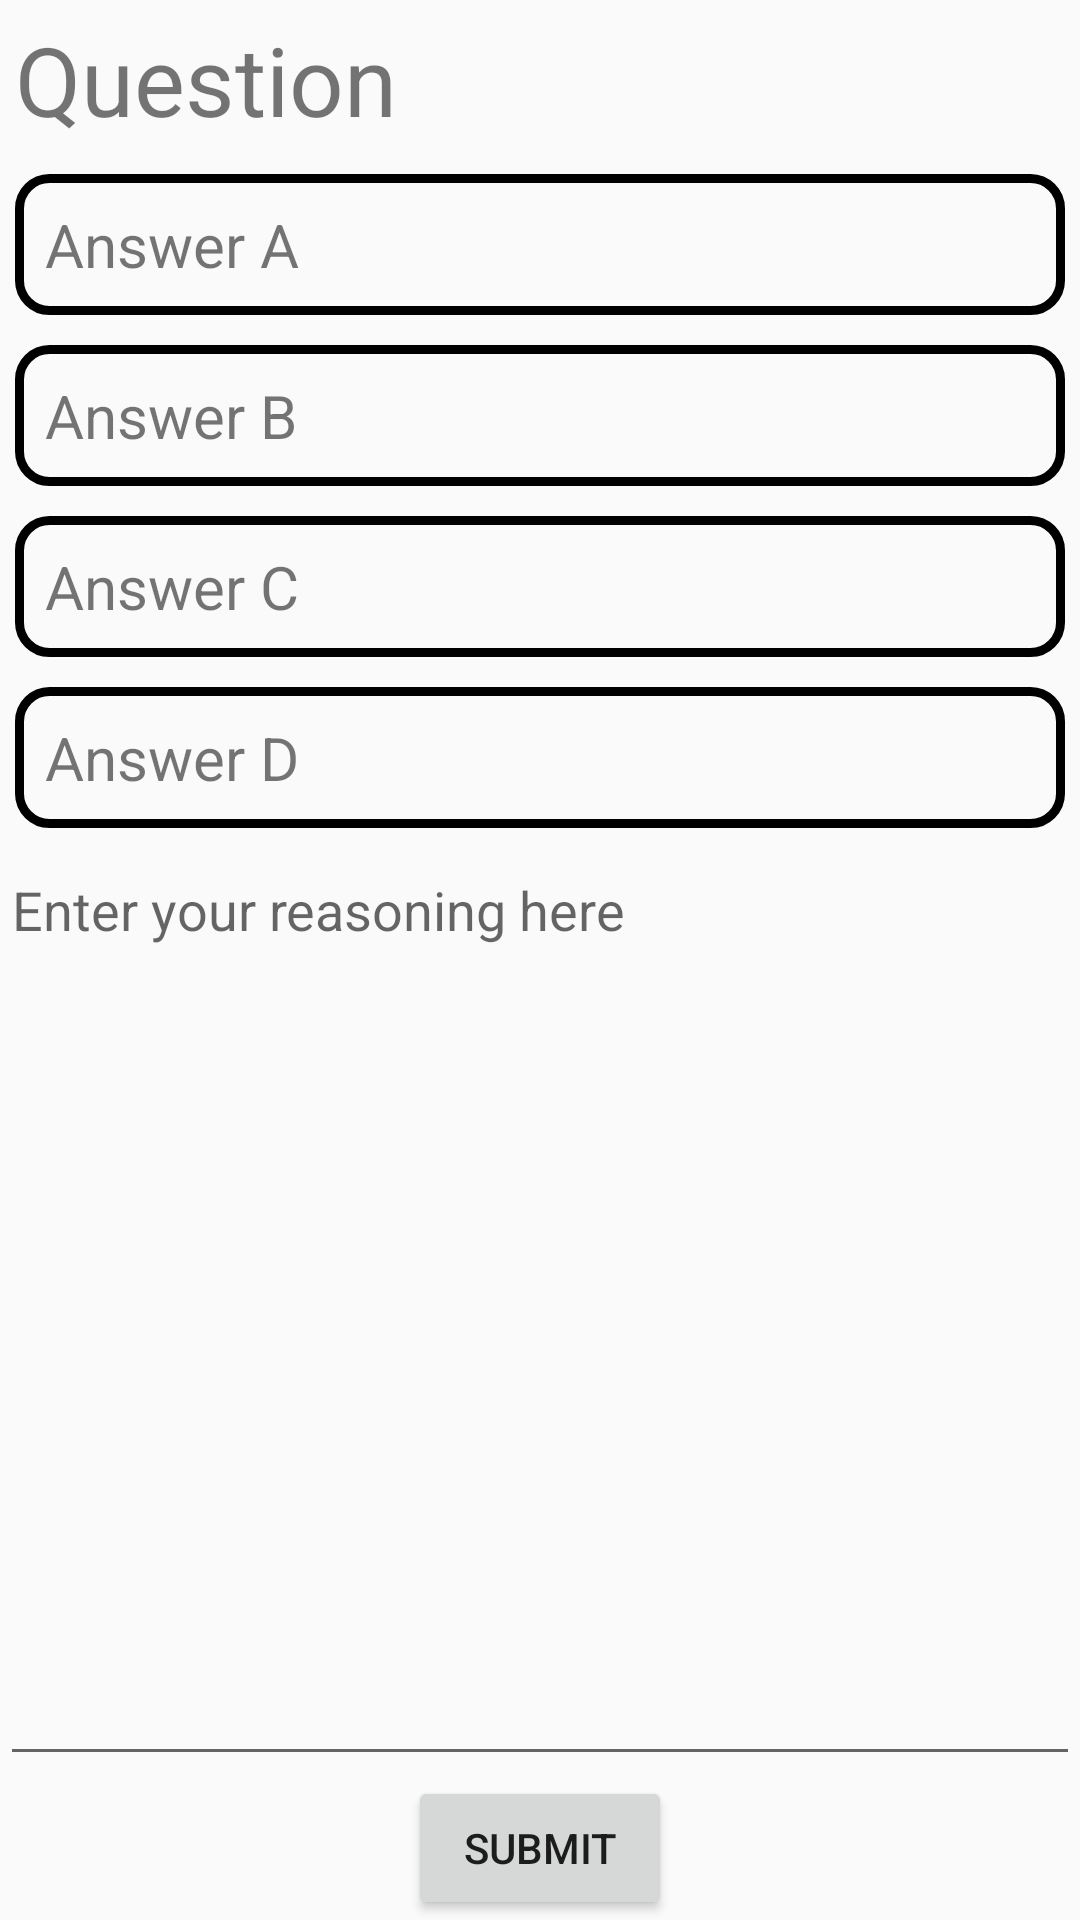

Layout XML and referenced resources for this Android screen:
<!-- AndroidManifest.xml: application theme AppTheme -->
<!-- res/layout/fragment_question.xml -->
<RelativeLayout xmlns:android="http://schemas.android.com/apk/res/android"
    xmlns:tools="http://schemas.android.com/tools"
    android:layout_width="match_parent"
    android:layout_height="match_parent"
    tools:context="com.valentino.questionbankfeature1.QuestionFragment">

    <TextView
        android:id="@+id/questionTextView"
        android:layout_width="match_parent"
        android:layout_height="wrap_content"
        android:layout_alignParentStart="true"
        android:layout_alignParentTop="true"
        android:clickable="true"
        android:text="Question"
        android:textSize="32dp"
        android:layout_margin="5dp"/>

    <TextView
        android:id="@+id/answerATextView"
        android:layout_width="match_parent"
        android:layout_height="wrap_content"
        android:layout_below="@id/questionTextView"
        android:clickable="true"
        android:text="Answer A"
        style="@style/AnswerText"
        />

    <TextView
        android:id="@+id/answerBTextView"
        android:layout_width="match_parent"
        android:layout_height="wrap_content"
        android:layout_below="@+id/answerATextView"
        android:clickable="true"
        android:text="Answer B"
        style="@style/AnswerText"
        />

    <TextView
        android:id="@+id/answerCTextView"
        android:layout_width="match_parent"
        android:layout_height="wrap_content"
        android:layout_below="@id/answerBTextView"
        android:clickable="true"
        android:text="Answer C"
        style="@style/AnswerText"
        />

    <TextView
        android:id="@+id/answerDTextView"
        android:layout_width="match_parent"
        android:layout_height="wrap_content"
        android:layout_below="@id/answerCTextView"
        android:clickable="true"
        android:text="Answer D"
        style="@style/AnswerText"
        />

    <Button
        android:id="@+id/submitButton"
        android:layout_width="wrap_content"
        android:layout_height="wrap_content"
        android:text="Submit"
        android:layout_alignParentBottom="true"
        android:layout_centerHorizontal="true"/>

    <EditText
        android:id="@+id/rationaleEditText"
        android:layout_width="match_parent"
        android:layout_height="match_parent"
        android:layout_below="@id/answerDTextView"
        android:layout_above="@id/submitButton"
        android:hint="Enter your reasoning here"
        android:gravity="top|left"/>



</RelativeLayout>
<!-- resources referenced by this layout -->
<resources>
  <style name="AnswerText">
          <item name="android:textSize">20dp</item>
          <item name="android:background">@drawable/answer_textview_shape</item>
          <item name="android:layout_margin">5dp</item>
      </style>
  <style name="AppTheme" parent="Theme.AppCompat.Light.DarkActionBar">
          
          <item name="colorPrimary">@color/colorPrimary</item>
          <item name="colorPrimaryDark">@color/colorPrimaryDark</item>
          <item name="colorAccent">@color/colorAccent</item>
      </style>
  <!-- drawable answer_textview_shape (drawable) -->
  <?xml version="1.0" encoding="utf-8"?>
  <shape xmlns:android="http://schemas.android.com/apk/res/android" android:shape="rectangle" >
      <corners
          android:radius="10dp"
          />
  
      <padding
          android:left="10dp"
          android:top="10dp"
          android:right="10dp"
          android:bottom="10dp"
          />
      <stroke
          android:width="3dp"
          android:color="#000000"
          />
  </shape>
  <!-- not gathered from this repository: default colours our renderer supplied (Android Studio template values) -->
  <color name="colorPrimary">#FF6200EE</color>
  <color name="colorPrimaryDark">#FF3700B3</color>
  <color name="colorAccent">#FF03DAC5</color>
</resources>
